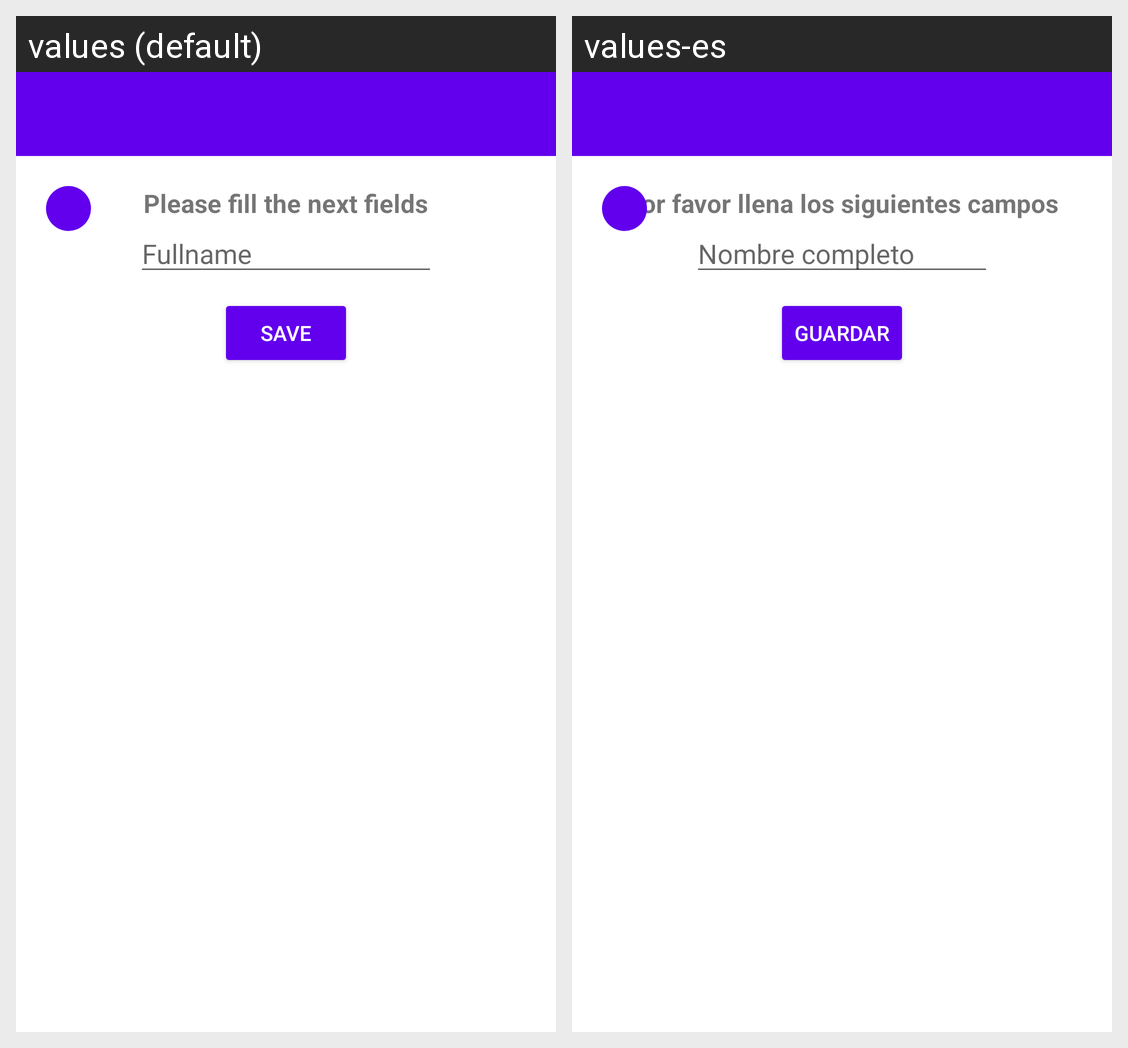

Here is an Android app screen in its default locale and in the app's own translations. Write out the translated-string differences for the strings that appear on this screen.
Android screen res/layout/expenses_activity_expenses_settings.xml rendered under 2 locales, left to right: values (default), values-es. Device: Nexus 5 (rendered at 1080×1920; each locale shown at half size, 540×960, under a caption strip naming it); theme AppTheme.
Strings drawn on this screen, with the default value and each locale's value (text and hints the layout hard-codes, and strings that could not be matched under every locale, appear in the picture but are not listed):

expenses_settings_title
  values: Please fill the next fields
  values-es: Por favor llena los siguientes campos

expenses_fullname
  values: Fullname
  values-es: Nombre completo

expenses_save
  values: Save
  values-es: Guardar
